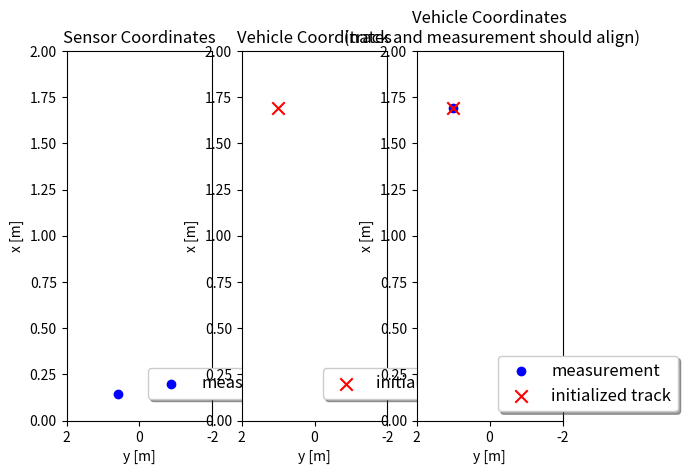

This figure's Python source:
# imports
import numpy as np
import matplotlib
#matplotlib.use('wxagg') # change backend so that figure maximizing works on Mac as well  
import matplotlib.pyplot as plt
import matplotlib.ticker as ticker

class Track:
    '''Track class with state, covariance, id'''
    def __init__(self, meas, id):
        print('creating track no.', id)
        self.id = id
        
        # transform measurement to vehicle coordinates
        pos_sens = np.ones((4, 1)) # homogeneous coordinates
        pos_sens[0:3] = meas.z[0:3] 
        pos_veh = meas.sens_to_veh*pos_sens
        
        # save initial state from measurement
        self.x = np.zeros((6,1))
        self.x[0:3] = pos_veh[0:3]
        
        # set up position estimation error covariance
        M_rot = meas.sens_to_veh[0:3, 0:3]
        P_pos = M_rot * meas.R * np.transpose(M_rot)
        
        # set up velocity estimation error covariance
        sigma_p44 = 50 # initial setting for estimation error covariance P entry for vx
        sigma_p55 = 50 # initial setting for estimation error covariance P entry for vy
        sigma_p66 = 5 # initial setting for estimation error covariance P entry for vz
        P_vel = np.matrix([[sigma_p44**2, 0, 0],
                        [0, sigma_p55**2, 0],
                        [0, 0, sigma_p66**2]])
        
        # overall covariance initialization
        self.P = np.zeros((6, 6))
        self.P[0:3, 0:3] = P_pos
        self.P[3:6, 3:6] = P_vel
        
        
###################  
        
class Measurement:
    '''Lidar measurement class including measurement z, covariance R, coordinate transform matrix'''
    def __init__(self, gt, phi, t):
        # compute rotation around z axis
        M_rot = np.matrix([[np.cos(phi), -np.sin(phi), 0], 
                    [np.sin(phi), np.cos(phi), 0],
                    [0, 0, 1]])
        
        # coordiante transformation matrix from sensor to vehicle coordinates
        self.sens_to_veh = np.matrix(np.identity(4))            
        self.sens_to_veh[0:3, 0:3] = M_rot
        self.sens_to_veh[0:3, 3] = t
        print('Coordinate transformation matrix:', self.sens_to_veh)
        
        # transform ground truth from vehicle to sensor coordinates
        gt_veh = np.ones((4, 1)) # homogeneous coordinates
        gt_veh[0:3] = gt[0:3] 
        gt_sens = np.linalg.inv(self.sens_to_veh) * gt_veh
        
        # create measurement object
        sigma_lidar_x = 0.01 # standard deviation for noisy measurement generation
        sigma_lidar_y = 0.01
        sigma_lidar_z = 0.001
        self.z = np.zeros((3,1)) # measurement vector
        self.z[0] = float(gt_sens[0,0]) + np.random.normal(0, sigma_lidar_x)
        self.z[1] = float(gt_sens[1,0]) + np.random.normal(0, sigma_lidar_y)
        self.z[2] = float(gt_sens[2,0]) + np.random.normal(0, sigma_lidar_z)
        self.R = np.matrix([[sigma_lidar_x**2, 0, 0], # measurement noise covariance matrix
                            [0, sigma_lidar_y**2, 0], 
                            [0, 0, sigma_lidar_z**2]])
        
def visualize(track, meas):
    fig, (ax1, ax2, ax3) = plt.subplots(1,3)
    ax1.scatter(-meas.z[1], meas.z[0], marker='o', color='blue', label='measurement')
    ax2.scatter(-track.x[1], track.x[0], color='red', s=80, marker='x', label='initialized track')

    # transform measurement to vehicle coordinates for visualization
    z_sens = np.ones((4, 1)) # homogeneous coordinates
    z_sens[0:3] = meas.z[0:3] 
    z_veh = meas.sens_to_veh * z_sens
    ax3.scatter(-float(z_veh[1]), float(z_veh[0]), marker='o', color='blue', label='measurement')
    ax3.scatter(-track.x[1], track.x[0], color='red', s=80, marker='x', label='initialized track')
        
    # maximize window     
    mng = plt.get_current_fig_manager()
    #mng.frame.Maximize(True)

    # legend and axes
    for ax in (ax1, ax2, ax3):
        ax.legend(loc='center left', shadow=True, fontsize='large', bbox_to_anchor=(0.5, 0.1))
        ax.set_xlabel('y [m]')
        ax.set_ylabel('x [m]')
        ax.set_xlim(-2,2)
        ax.set_ylim(0,2)
        # correct x ticks (positive to the left)
        ticks_x = ticker.FuncFormatter(lambda x, pos: '{0:g}'.format(-x) if x!=0 else '{0:g}'.format(x))
        ax.xaxis.set_major_formatter(ticks_x)
        
    # titles
    ax1.title.set_text('Sensor Coordinates')
    ax2.title.set_text('Vehicle Coordinates')
    ax3.title.set_text('Vehicle Coordinates\n (track and measurement should align)')

    plt.show()

        
###################  
# ground truth         
gt = np.matrix([[1.7],
                [1],
                [0]])

# sensor translation and rotation angle
t = np.matrix([[2],
                [0.5],
                [0]])
phi = np.radians(45)

# generate measurement
meas = Measurement(gt, phi, t)

# initialize track from this measurement
track = Track(meas, 1)

# visualization
visualize(track, meas)